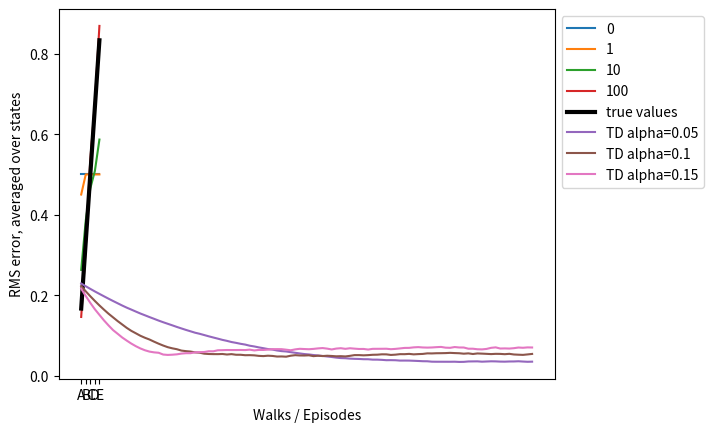

Recreate this plot in Python.

# coding: utf-8

# # Optimality of TD 0
# 
# In this notebook we will explore how batch TD(0) compares to constant-$\alpha$ MC on the random walk scenario.
# 
# ## Here's what the environment looks like:

# In[146]:

get_ipython().magic('load_ext tikzmagic')
import matplotlib.pyplot as plt
from copy import deepcopy
import numpy as np


# In[147]:

get_ipython().run_cell_magic('tikz', '-s 800,800', '\\filldraw (-6.5,-0.5) rectangle (-5.5,0.5);\n\\draw[line width=1.5,->] (-4.5,0) -- (-5.5,0);\n\\draw (-5,0.25) node {0};\n\\draw (-4,0) circle (0.5);\n\\draw (-4,0) node {A};\n\\draw[line width=1.5,<->] (-3.5,0) -- (-2.5,0);\n\\draw (-3,0.25) node {0};\n\\draw (-2,0) circle (0.5);\n\\draw (-2,0) node {B};\n\\draw[line width=1.5,<->] (-1.5,0) -- (-0.5,0);\n\\draw (-1,0.25) node {0};\n\\draw (0,0) circle (0.5);\n\\draw (0,0) node {C};\n\\draw (0,-0.75) node {Start};\n\\draw[line width=1.5,<->] (0.5,0) -- (1.5,0);\n\\draw (1,0.25) node {0};\n\\draw (2,0) circle (0.5);\n\\draw (2,0) node {D};\n\\draw[line width=1.5,<->] (2.5,0) -- (3.5,0);\n\\draw (3,0.25) node {0};\n\\draw (4,0) circle (0.5);\n\\draw (4,0) node {E};\n\\draw (5,0.25) node {1};\n\\draw[line width=1.5,->] (4.5,0) -- (5.5,0);\nfilldraw (5.5,-0.5) rectangle (6.5,0.5);')


# In[176]:

def TD0(alpha = 0.1, seed=None):
    if seed:
        np.random.seed(seed) # optional, just useful for consistent debugging
    V = np.zeros(7) + 0.5
    V[0] = 0
    V[6] = 0
    V_s = []
    for i in range(101):
        V_s.append(deepcopy(V[1:6]))

        s = 3 # Always start at "C"
        while True:
            s_ = s + np.random.choice([-1,1])
            if s_ == 6:
                reward = 1
            else:
                reward = 0

            V[s] = (1-alpha) * V[s] + alpha * (reward + V[s_])

            s = s_

            if s == 6 or s == 0:
                break
    return V_s


# ## Replicating figure 6.6

# In[177]:

V_s = TD0(seed=9)
for i in [0, 1, 10, 100]:
    plt.plot(V_s[i], label=str(i))
plt.plot([1/6, 2/6, 3/6, 4/6, 5/6], label="true values", linewidth=3, color='black')
plt.xticks([0,1,2,3,4], ["A", "B", "C", "D", "E"])
plt.yticks([0,0.2,0.4,0.6,0.8])
plt.xlabel("State")
plt.ylabel("Estimated Value")
plt.legend(bbox_to_anchor=(1, 1), loc=2)
plt.show()


# ## Replicating Figure 6.7

# In[180]:

def rmse(predictions, targets):
    return np.sqrt(((predictions - targets) ** 2).mean())

true_V = [1/6, 2/6, 3/6, 4/6, 5/6]
for alpha in [0.05, 0.1, 0.15]:
    errors = np.zeros(100)
    for i in range(100):
        V_s = TD0(alpha)[1:] # skip 0th episode
        for i, V in enumerate(V_s):
            error = rmse(V, true_V)
            errors[i] += error/100
    plt.plot(errors, label="TD alpha={}".format(alpha))
plt.xlabel("Walks / Episodes")
plt.ylabel("RMS error, averaged over states")
plt.legend(bbox_to_anchor=(1, 1), loc=2)
plt.show()


# In[ ]:



